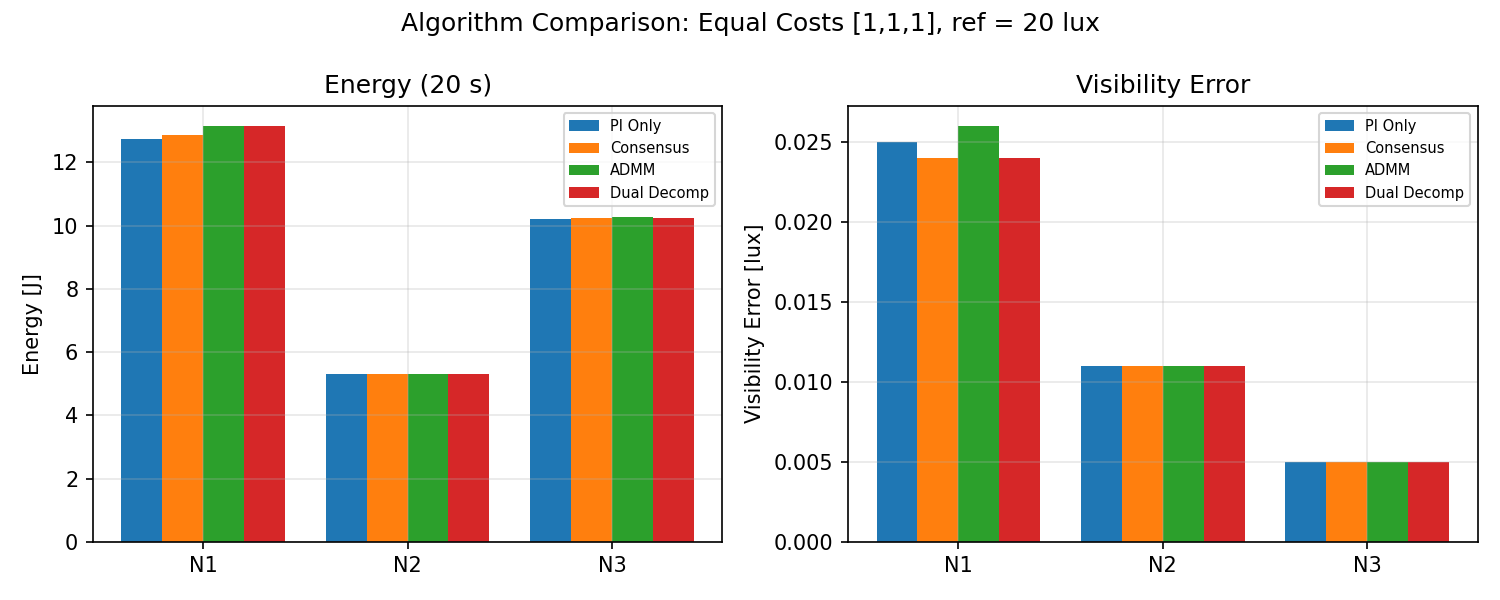

The table this chart was drawn from, first rows:
alg, node, lux, duty, ref, energy, vis, flicker
PI Only, 1, 20.11, 0.5106, 20.0, 12.73, 0.025, 0.0
PI Only, 2, 20.02, 0.1683, 20.0, 5.321, 0.011, 0.0
PI Only, 3, 19.99, 0.2674, 20.0, 10.22, 0.005, 0.0
Consensus, 1, 19.99, 0.5199, 20.0, 12.88, 0.024, 0.0
Consensus, 2, 20.02, 0.1685, 20.0, 5.303, 0.011, 0.0
Consensus, 3, 19.99, 0.2681, 20.0, 10.23, 0.005, 0.0
ADMM, 1, 20, 0.5267, 20.0, 13.14, 0.026, 0.0
ADMM, 2, 19.98, 0.1685, 20.0, 5.31, 0.011, 0.0
ADMM, 3, 20, 0.2691, 20.0, 10.27, 0.005, 0.0
Dual Decomp, 1, 20.07, 0.5158, 20.0, 13.14, 0.024, 0.0
Dual Decomp, 2, 20.03, 0.1695, 20.0, 5.321, 0.011, 0.0
Dual Decomp, 3, 20.01, 0.2691, 20.0, 10.23, 0.005, 0.0
